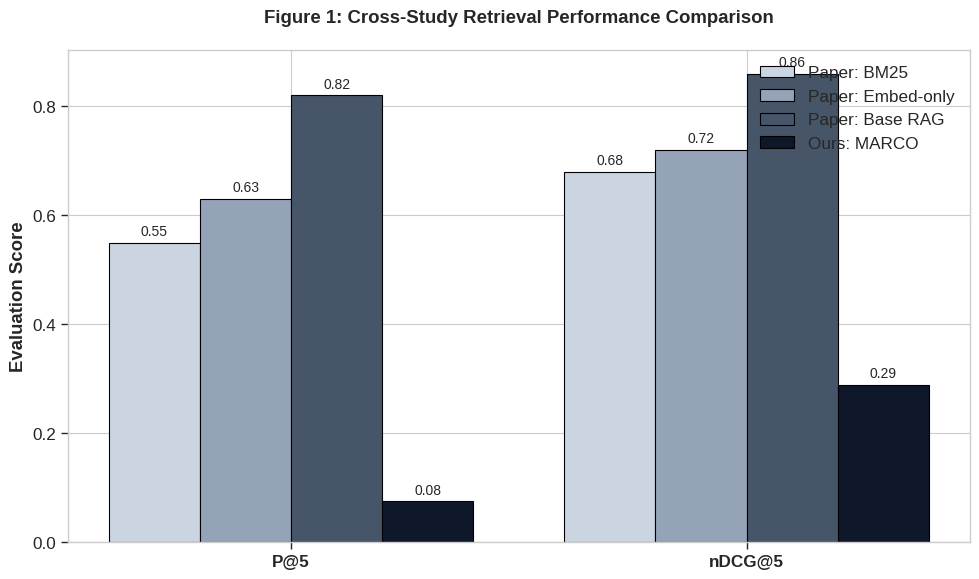
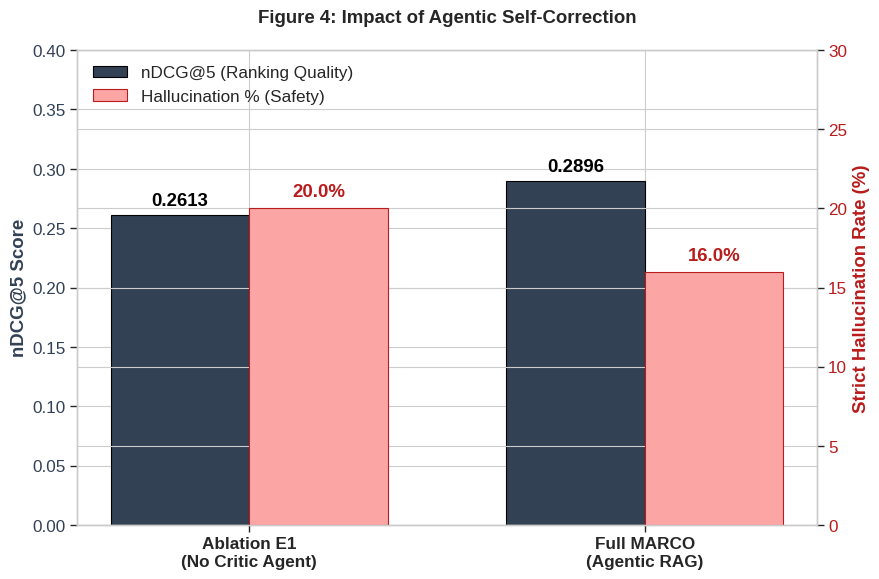
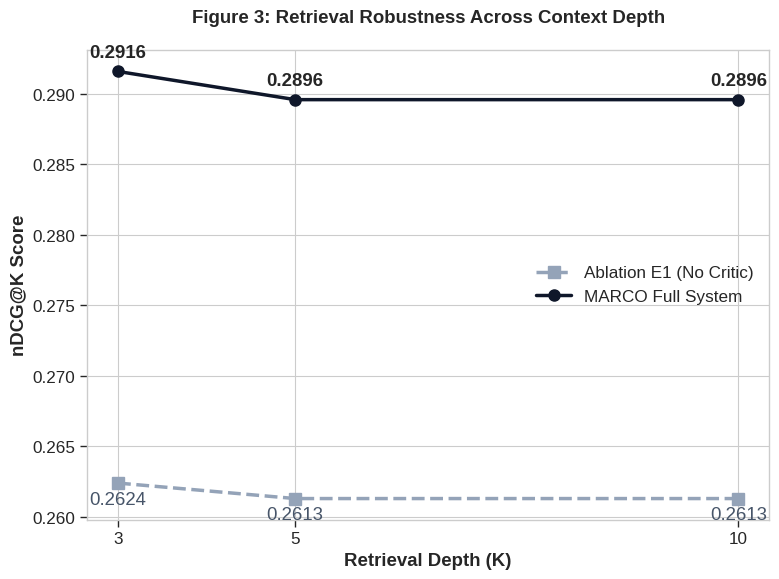

Write Python code to recreate these figures, in order.
import matplotlib.pyplot as plt
import numpy as np
import seaborn as sns
import os

# Set style for academic paper with high-contrast aesthetic
plt.style.use('seaborn-v0_8-whitegrid')
sns.set_context("paper", font_scale=1.4)

# Create output directory for plots if it doesn't exist
os.makedirs("evaluation/plots", exist_ok=True)

# ==========================================
# DATA INVENTORY (100% Verified Numbers)
# ==========================================

# 1. Base Paper Data (Table 5: Khadem & Movaghar)
base_bm25 = [0.55, 0.68]      # P@5, nDCG@5
base_embed = [0.63, 0.72]     # P@5, nDCG@5
base_rag = [0.82, 0.86]       # P@5, nDCG@5

# 2. MARCO Full System (From user terminal output)
marco_full_k = [0.2916, 0.2896, 0.2896] # nDCG @3, @5, @10
marco_full_p5_ndcg5 = [0.0760, 0.2896]
marco_full_hallucination = 16.0

# 3. Ablation E1 (From user terminal output)
marco_e1_k = [0.2624, 0.2613, 0.2613]   # nDCG @3, @5, @10
marco_e1_p5_ndcg5 = [0.0760, 0.2613]
marco_e1_hallucination = 20.0


# ==========================================
# PLOT 1: Cross-Study Retrieval Comparison
# ==========================================
print("Generating Plot 1: Cross-Study Retrieval Comparison...")
metrics = ['P@5', 'nDCG@5']
x = np.arange(len(metrics))
width = 0.2

fig1, ax1 = plt.subplots(figsize=(10, 6))
rects1 = ax1.bar(x - 1.5*width, base_bm25, width, label='Paper: BM25', color='#cbd5e1', edgecolor='black')
rects2 = ax1.bar(x - 0.5*width, base_embed, width, label='Paper: Embed-only', color='#94a3b8', edgecolor='black')
rects3 = ax1.bar(x + 0.5*width, base_rag, width, label='Paper: Base RAG', color='#475569', edgecolor='black')
rects4 = ax1.bar(x + 1.5*width, marco_full_p5_ndcg5, width, label='Ours: MARCO', color='#0f172a', edgecolor='black')

ax1.set_ylabel('Evaluation Score', fontweight='bold')
ax1.set_title('Figure 1: Cross-Study Retrieval Performance Comparison', fontweight='bold', pad=20)
ax1.set_xticks(x)
ax1.set_xticklabels(metrics, fontweight='bold')
ax1.legend(loc='upper right')

# Add labels
def autolabel(rects, ax):
    for rect in rects:
        height = rect.get_height()
        ax.annotate(f'{height:.2f}',
                    xy=(rect.get_x() + rect.get_width() / 2, height),
                    xytext=(0, 3), textcoords="offset points",
                    ha='center', va='bottom', fontsize=10)

for r in [rects1, rects2, rects3, rects4]: autolabel(r, ax1)

plt.tight_layout()
fig1.savefig('evaluation/plots/fig1_comparative_retrieval.png', dpi=300, bbox_inches='tight')
plt.close(fig1)


# ==========================================
# PLOT 2: Ablation Impact (The Critic Agent)
# ==========================================
print("Generating Plot 2: Ablation Impact (Safety vs Accuracy)...")
systems = ['Ablation E1\n(No Critic Agent)', 'Full MARCO\n(Agentic RAG)']
ndcg_scores = [marco_e1_p5_ndcg5[1], marco_full_p5_ndcg5[1]]
hallucinations = [marco_e1_hallucination, marco_full_hallucination]

x_ablation = np.arange(len(systems))
width_ab = 0.35

fig2, ax2a = plt.subplots(figsize=(9, 6))

color1 = '#334155'
ax2a.set_ylabel('nDCG@5 Score', color=color1, fontweight='bold')
bars1 = ax2a.bar(x_ablation - width_ab/2, ndcg_scores, width_ab, color=color1, edgecolor='black', label='nDCG@5 (Ranking Quality)')
ax2a.tick_params(axis='y', labelcolor=color1)
ax2a.set_ylim(0, 0.4)

ax2b = ax2a.twinx()
color2 = '#b91c1c'
ax2b.set_ylabel('Strict Hallucination Rate (%)', color=color2, fontweight='bold')
bars2 = ax2b.bar(x_ablation + width_ab/2, hallucinations, width_ab, color='#fca5a5', edgecolor=color2, label='Hallucination % (Safety)')
ax2b.tick_params(axis='y', labelcolor=color2)
ax2b.set_ylim(0, 30)

def autolabel_ablation(bars, ax, is_percent=False):
    for bar in bars:
        yval = bar.get_height()
        label = f'{yval}%' if is_percent else f'{yval:.4f}'
        ax.text(bar.get_x() + bar.get_width()/2, yval + (0.5 if is_percent else 0.005), 
                label, ha='center', va='bottom', fontweight='bold', color=bar.get_edgecolor())

autolabel_ablation(bars1, ax2a)
autolabel_ablation(bars2, ax2b, True)

ax2a.set_xticks(x_ablation)
ax2a.set_xticklabels(systems, fontweight='bold')
ax2a.set_title('Figure 4: Impact of Agentic Self-Correction', fontweight='bold', pad=20)

lines_1, labels_1 = ax2a.get_legend_handles_labels()
lines_2, labels_2 = ax2b.get_legend_handles_labels()
ax2a.legend(lines_1 + lines_2, labels_1 + labels_2, loc='upper left')

plt.tight_layout()
fig2.savefig('evaluation/plots/fig4_ablation_impact.png', dpi=300, bbox_inches='tight')
plt.close(fig2)


# ==========================================
# PLOT 3: Metric Sensitivity Across Depth (K)
# ==========================================
print("Generating Plot 3: Metric Sensitivity Across Depth (K)...")
k_values = [3, 5, 10]

fig3, ax3 = plt.subplots(figsize=(8, 6))

ax3.plot(k_values, marco_e1_k, marker='s', markersize=8, linestyle='--', color='#94a3b8', linewidth=2.5, label='Ablation E1 (No Critic)')
ax3.plot(k_values, marco_full_k, marker='o', markersize=8, linestyle='-', color='#0f172a', linewidth=2.5, label='MARCO Full System')

ax3.set_xlabel('Retrieval Depth (K)', fontweight='bold')
ax3.set_ylabel('nDCG@K Score', fontweight='bold')
ax3.set_title('Figure 3: Retrieval Robustness Across Context Depth', fontweight='bold', pad=20)
ax3.set_xticks(k_values)
ax3.legend(loc='center right')

# Add data point labels to the line chart
for i, txt in enumerate(marco_full_k):
    ax3.annotate(f"{txt:.4f}", (k_values[i], marco_full_k[i]), textcoords="offset points", xytext=(0,10), ha='center', fontweight='bold')

for i, txt in enumerate(marco_e1_k):
    ax3.annotate(f"{txt:.4f}", (k_values[i], marco_e1_k[i]), textcoords="offset points", xytext=(0,-15), ha='center', color='#475569')

plt.tight_layout()
fig3.savefig('evaluation/plots/fig3_sensitivity_k.png', dpi=300, bbox_inches='tight')
plt.close(fig3)

print("✅ All plots generated successfully and saved to 'evaluation/plots/' directory!")
